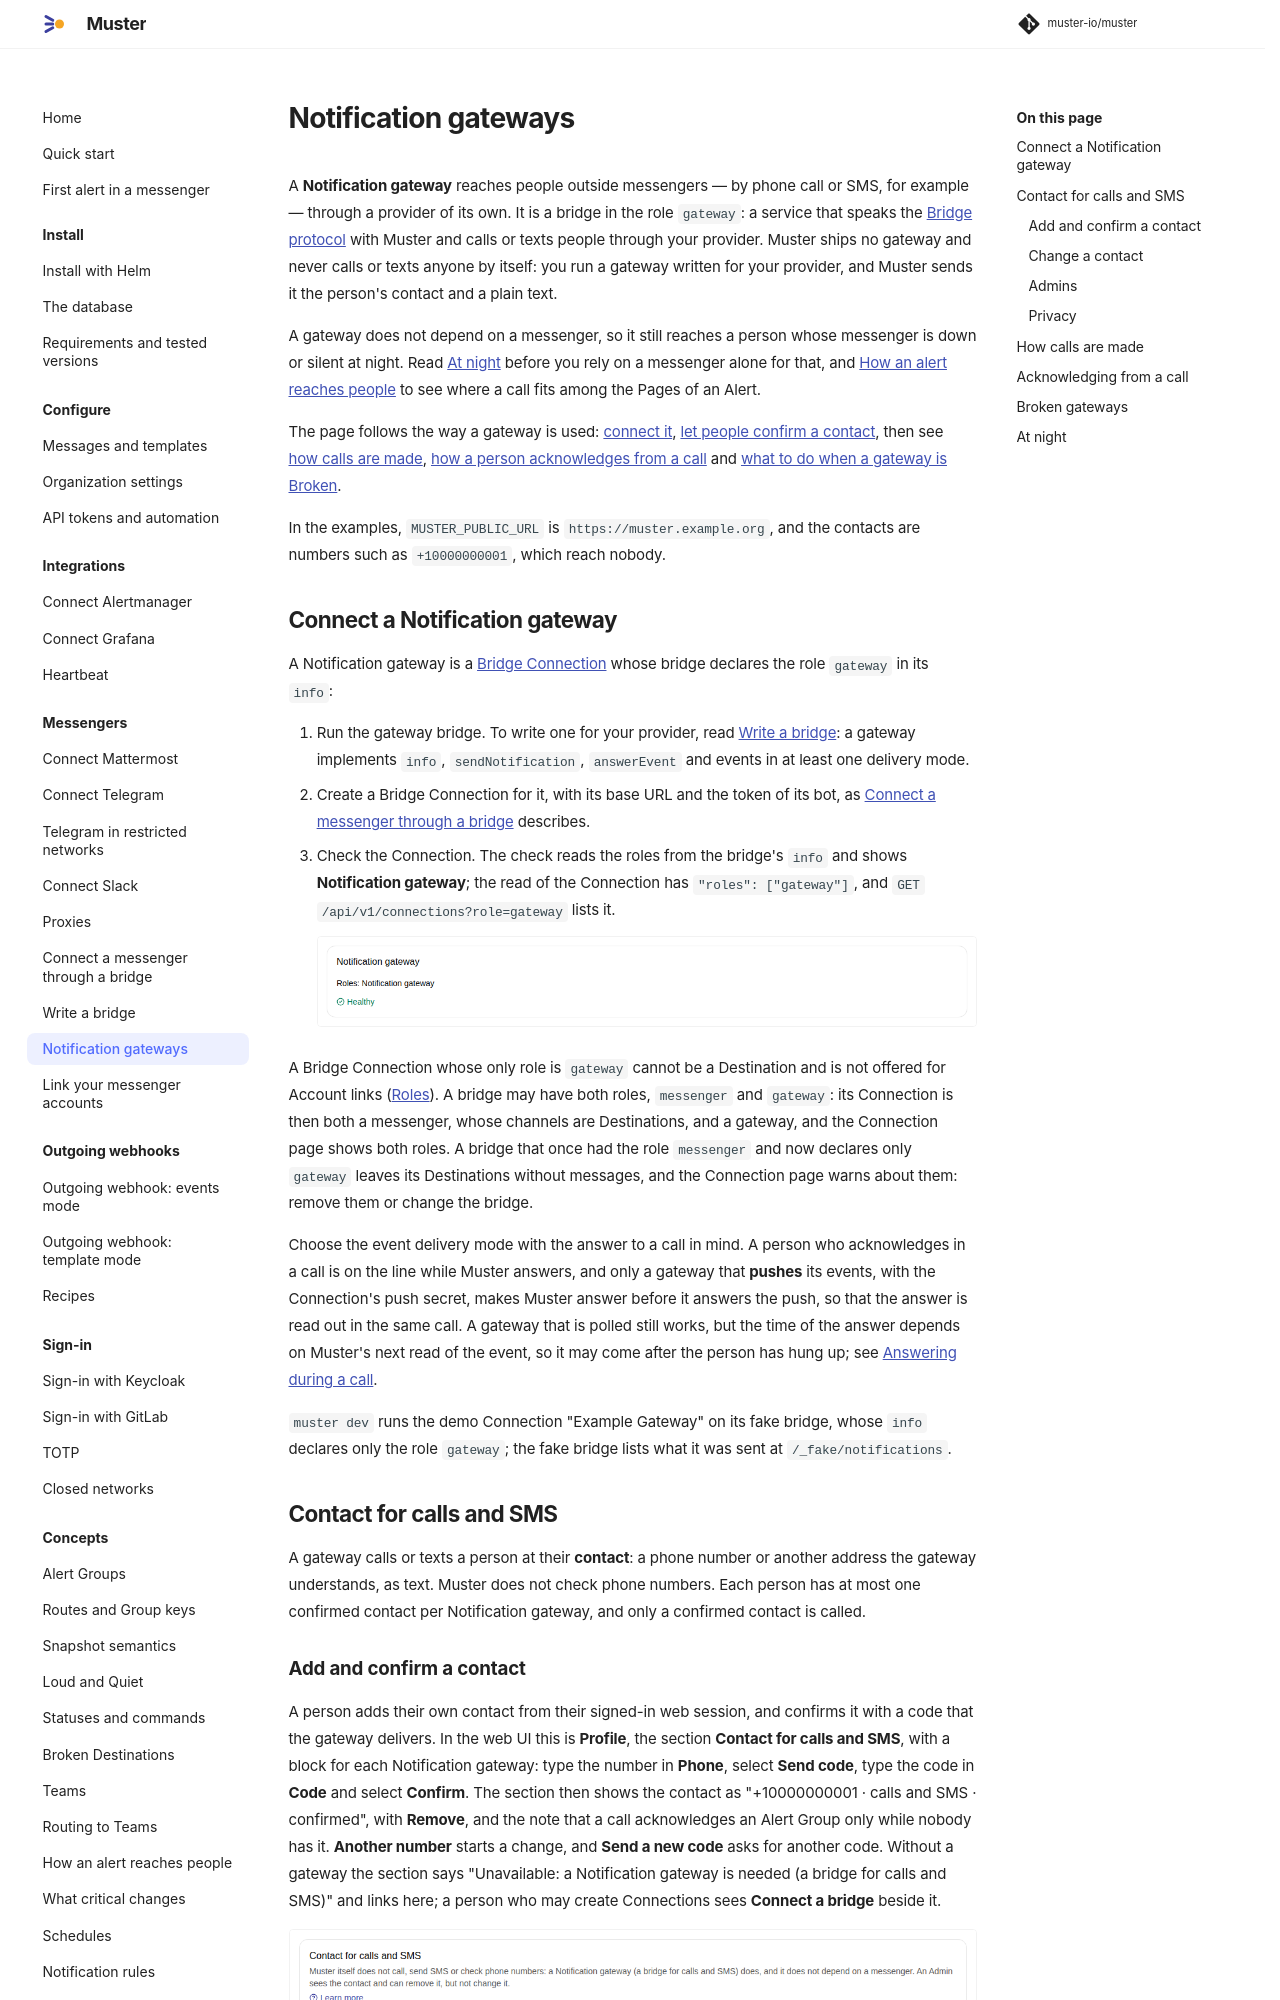

repository: muster-io/muster · page: latest/messengers/notification-gateways/index.html · generator: mkdocs

# Notification gateways

A **Notification gateway** reaches people outside messengers — by phone call or SMS, for example — through a provider
of its own. It is a bridge in the role `gateway`: a service that speaks the [Bridge protocol](../reference/bridge-protocol.md)
with Muster and calls or texts people through your provider. Muster ships no gateway and never calls or texts anyone
by itself: you run a gateway written for your provider, and Muster sends it the person's contact and a plain text.

A gateway does not depend on a messenger, so it still reaches a person whose messenger is down or silent at night. Read
[At night](#at-night) before you rely on a messenger alone for that, and
[How an alert reaches people](../concepts/how-an-alert-reaches-people.md) to see where a call fits among the Pages of
an Alert.

The page follows the way a gateway is used: [connect it](#connect-a-notification-gateway), [let people confirm a
contact](#contact-for-calls-and-sms), then see [how calls are made](#how-calls-are-made), [how a person acknowledges
from a call](#acknowledging-from-a-call) and [what to do when a gateway is Broken](#broken-gateways).

In the examples, `MUSTER_PUBLIC_URL` is `https://muster.example.org`, and the contacts are numbers such as
`+10000000001`, which reach nobody.

## Connect a Notification gateway

A Notification gateway is a [Bridge Connection](bridge.md) whose bridge declares the role `gateway` in its `info`:

1. Run the gateway bridge. To write one for your provider, read [Write a bridge](write-a-bridge.md): a gateway
   implements `info`, `sendNotification`, `answerEvent` and events in at least one delivery mode.
2. Create a Bridge Connection for it, with its base URL and the token of its bot, as
   [Connect a messenger through a bridge](bridge.md#create-the-connection) describes.
3. Check the Connection. The check reads the roles from the bridge's `info` and shows **Notification gateway**; the
   read of the Connection has `"roles": ["gateway"]`, and `GET /api/v1/connections?role=gateway` lists it.

    ![The Notification gateway card of the Connection page of Phone calls: Roles: Notification gateway, and Healthy](../assets/screenshots/messengers/notification-gateways/01-gateway-connection.png){ .screenshot }

A Bridge Connection whose only role is `gateway` cannot be a Destination and is not offered for Account links
([Roles](bridge.md#roles)). A bridge may have both roles, `messenger` and `gateway`: its Connection is then both a
messenger, whose channels are Destinations, and a gateway, and the Connection page shows both roles. A bridge that
once had the role `messenger` and now declares only `gateway` leaves its Destinations without messages, and the
Connection page warns about them: remove them or change the bridge.

Choose the event delivery mode with the answer to a call in mind. A person who acknowledges in a call is on the line
while Muster answers, and only a gateway that **pushes** its events, with the Connection's push secret, makes Muster
answer before it answers the push, so that the answer is read out in the same call. A gateway that is polled still
works, but the time of the answer depends on Muster's next read of the event, so it may come after the person has hung
up; see [Answering during a call](write-a-bridge.md#answering-during-a-call).

`muster dev` runs the demo Connection "Example Gateway" on its fake bridge, whose `info` declares only the role
`gateway`; the fake bridge lists what it was sent at `/_fake/notifications`.

## Contact for calls and SMS

A gateway calls or texts a person at their **contact**: a phone number or another address the gateway understands, as
text. Muster does not check phone numbers. Each person has at most one confirmed contact per Notification gateway, and
only a confirmed contact is called.
